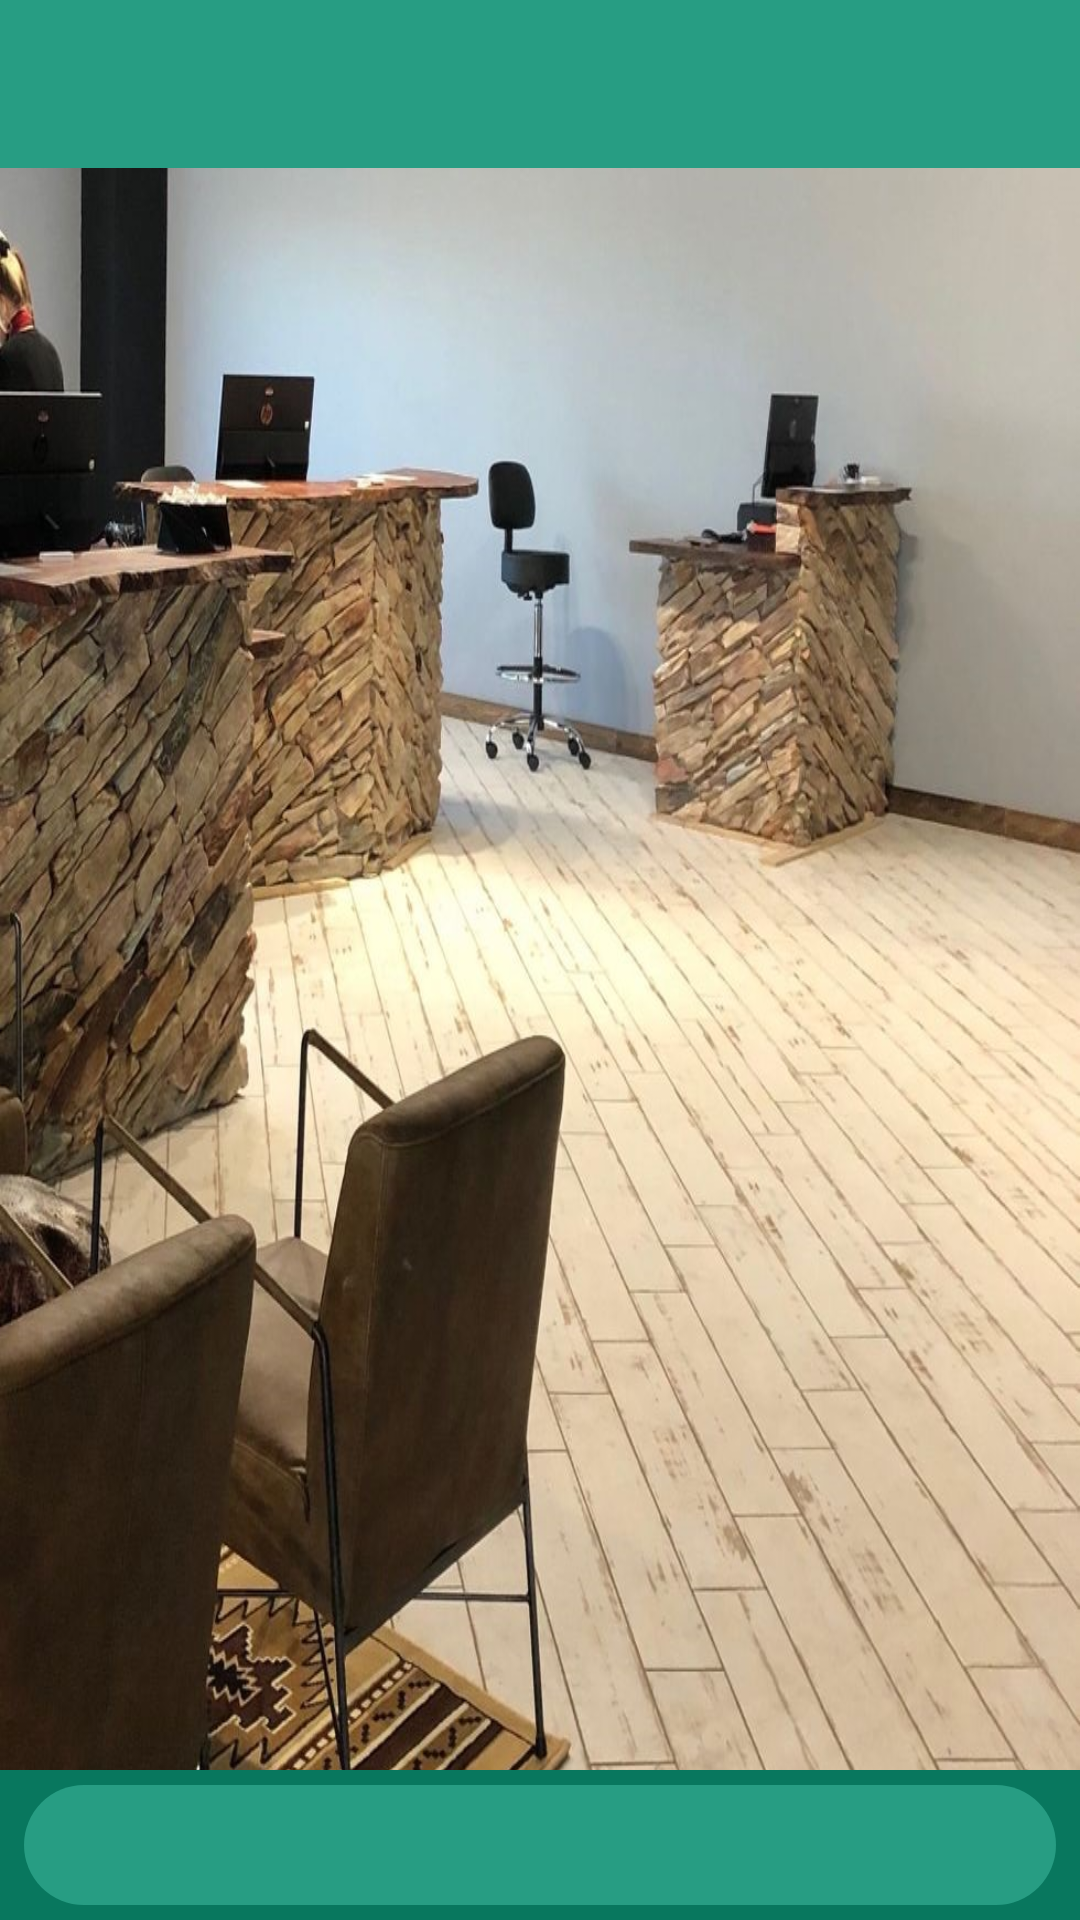

Layout XML and referenced resources for this Android screen:
<!-- AndroidManifest.xml: activity theme NoActionBarMaterial -->
<!-- res/layout/activity_history.xml -->
<?xml version="1.0" encoding="utf-8"?>
<androidx.constraintlayout.widget.ConstraintLayout xmlns:android="http://schemas.android.com/apk/res/android"
    xmlns:app="http://schemas.android.com/apk/res-auto"
    xmlns:tools="http://schemas.android.com/tools"
    android:layout_width="match_parent"
    android:layout_height="match_parent"
    android:background="@drawable/edit_history"
    tools:context=".ui.screens.history.HistoryActivity">

    <com.google.android.material.appbar.AppBarLayout
        android:id="@+id/appBarHistory"
        android:layout_width="match_parent"
        android:layout_height="wrap_content"
        app:layout_constraintLeft_toLeftOf="parent"
        app:layout_constraintRight_toRightOf="parent"
        app:layout_constraintTop_toTopOf="parent">

        <androidx.appcompat.widget.Toolbar
            android:id="@+id/toolbarHistory"
            android:layout_width="match_parent"
            android:layout_height="?actionBarSize"
            app:titleTextColor="#fff" />
    </com.google.android.material.appbar.AppBarLayout>


    <androidx.viewpager2.widget.ViewPager2
        android:id="@+id/historyViewPager"
        android:layout_width="match_parent"
        android:layout_height="0dp"
        app:layout_constraintBottom_toTopOf="@id/bottomHistory"
        app:layout_constraintTop_toBottomOf="@id/appBarHistory" />


    <androidx.appcompat.widget.LinearLayoutCompat
        android:id="@+id/bottomHistory"
        android:layout_width="match_parent"
        android:layout_height="50dp"
        android:background="@color/colorPrimaryDark"
        android:paddingLeft="8dp"
        android:paddingTop="5dp"
        android:paddingRight="8dp"
        android:paddingBottom="5dp"
        app:layout_constraintBottom_toBottomOf="parent">

        <com.google.android.material.tabs.TabLayout
            android:id="@+id/historyTabLayout"
            android:layout_width="match_parent"
            android:layout_height="match_parent"
            android:background="@drawable/tab_layout_back"
            app:layout_constraintBottom_toBottomOf="parent"
            app:tabBackground="@drawable/tab_back"
            app:tabGravity="fill"
            app:tabIconTint="@color/tab_icon"
            app:tabIndicator="@drawable/tab_indicator"
            app:tabIndicatorColor="#fff"
            app:tabIndicatorFullWidth="true"
            app:tabIndicatorGravity="stretch"
            app:tabInlineLabel="true"
            app:tabMode="fixed"
            app:tabPaddingBottom="0dp"
            app:tabPaddingEnd="4dp"
            app:tabPaddingStart="4dp"
            app:tabPaddingTop="0dp"
            app:tabTextAppearance="@style/TabTextDesign"
            app:tabTextColor="@color/tab_icon" />
    </androidx.appcompat.widget.LinearLayoutCompat>

</androidx.constraintlayout.widget.ConstraintLayout>
<!-- resources referenced by this layout -->
<resources>
  <color name="colorPrimaryDark">#08775E</color>
  <!-- drawable edit_history: png bitmap (drawable, 228722 bytes) -->
  <!-- drawable tab_back (drawable) -->
  <?xml version="1.0" encoding="utf-8"?>
  <selector xmlns:android="http://schemas.android.com/apk/res/android">
      <item android:state_selected="true">
          <shape android:shape="rectangle">
              <corners
                  android:radius="@dimen/tab_radius"/>
              <solid
                  android:color="#fff"/>
          </shape>
  
      </item>
  
      <item android:state_selected="false">
          <shape android:shape="rectangle">
              <solid android:color="@android:color/transparent" />
          </shape>
      </item>
  
  </selector>
  <!-- drawable tab_layout_back (drawable) -->
  <?xml version="1.0" encoding="utf-8"?>
  <shape xmlns:android="http://schemas.android.com/apk/res/android"
      android:shape="rectangle">
  
      
      <corners android:radius="@dimen/tab_radius" />
  
      
      <solid android:color="@color/colorPrimary" />
  
  </shape>
  <style name="TabTextDesign" parent="TextAppearance.Design.Tab">
          <item name="textAllCaps">true</item>
          <item name="android:textSize">10sp</item>
  
      </style>
  <style name="NoActionBarMaterial" parent="Theme.MaterialComponents.Light.NoActionBar">
          
          <item name="titleTextColor">#fff</item>
          <item name="android:homeAsUpIndicator">@drawable/ic_baseline_arrow_back_white</item>
          <item name="colorPrimary">@color/colorPrimary</item>
          <item name="colorPrimaryDark">@color/colorPrimaryDark</item>
          <item name="colorAccent">@color/colorAccent</item>
      </style>
  <dimen name="tab_radius">20dp</dimen>
  <color name="colorPrimary">#279D83</color>
  <color name="colorAccent">#03DAC5</color>
</resources>
